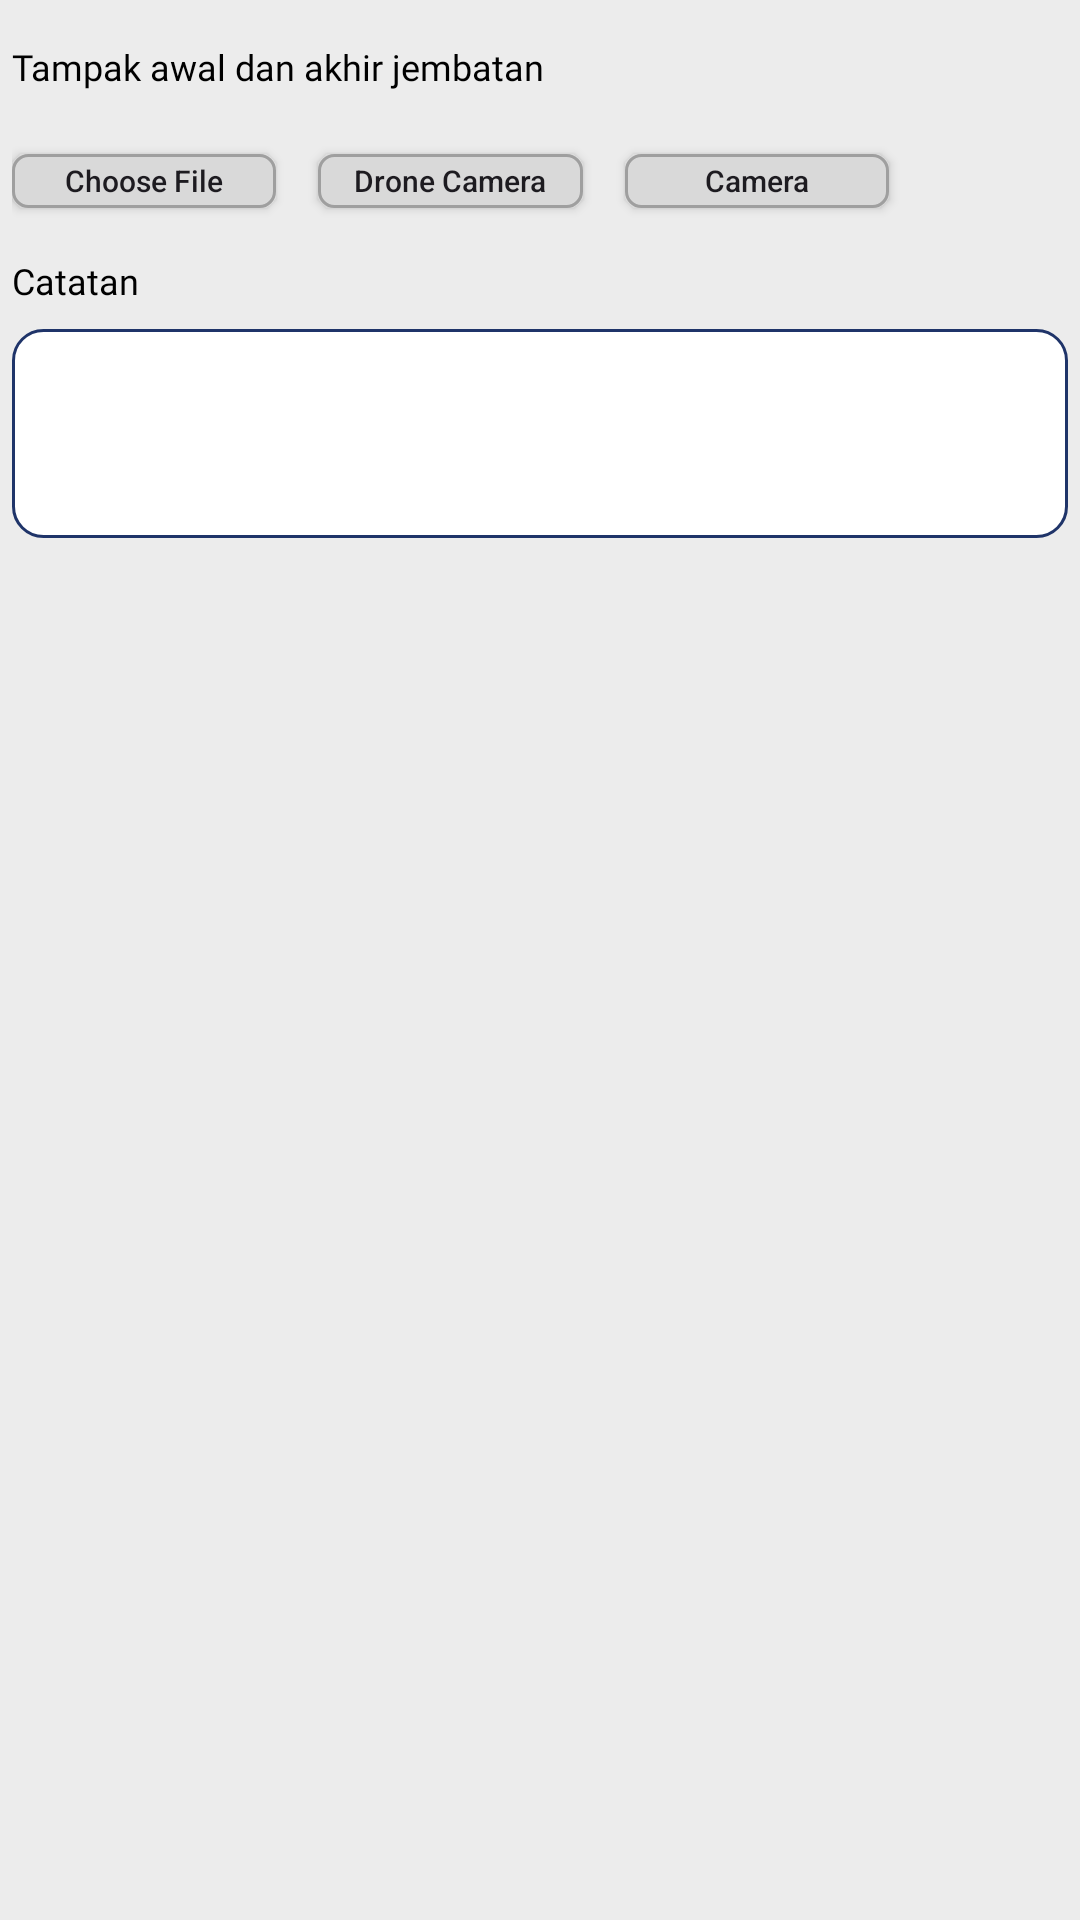

Produce the Android XML layout that renders to this screen, including the resource entries it uses.
<!-- AndroidManifest.xml: application theme Theme.AplikasiPKM.Splash -->
<!-- res/layout/add_image_type_field_item_layout.xml -->
<?xml version="1.0" encoding="utf-8"?>
<androidx.constraintlayout.widget.ConstraintLayout xmlns:android="http://schemas.android.com/apk/res/android"
    android:layout_width="match_parent"
    android:layout_height="wrap_content"
    android:paddingTop="14sp"
    android:paddingHorizontal="4dp"
    xmlns:tools="http://schemas.android.com/tools"
    xmlns:app="http://schemas.android.com/apk/res-auto">

    <androidx.appcompat.widget.AppCompatTextView
        android:id="@+id/tv_info_form"
        style="@style/MyTextView.SansSerif.Medium.Black.H5"
        android:layout_width="match_parent"
        android:layout_height="wrap_content"
        android:text="@string/tampak_awal_dan_akhir_jembatan"
        app:layout_constraintTop_toTopOf="parent"
        tools:ViewBindingIgnore="true"/>
    
    <androidx.recyclerview.widget.RecyclerView
        android:id="@+id/rv_images"
        android:layout_width="match_parent"
        android:layout_height="wrap_content"
        android:layout_marginTop="8dp"
        app:layout_constraintTop_toBottomOf="@id/tv_info_form"
        tools:listitem="@layout/image_item_layout"
        tools:itemCount="1"/>

    <androidx.appcompat.widget.AppCompatButton
        android:id="@+id/btn_choose_file"
        style="@style/BtnChooseStyle"
        android:layout_marginTop="13dp"
        android:text="@string/choose_file"
        android:textSize="10sp"
        app:layout_constraintTop_toBottomOf="@id/rv_images"
        app:layout_constraintStart_toStartOf="@id/rv_images"
        tools:ignore="SmallSp,TouchTargetSizeCheck" />

    <androidx.appcompat.widget.AppCompatButton
        android:id="@+id/btn_choose_drone_camera"
        style="@style/BtnChooseStyle"
        android:text="@string/drone_camera"
        android:textSize="10sp"
        android:includeFontPadding="true"
        android:paddingHorizontal="12dp"
        android:layout_marginStart="14dp"
        app:layout_constraintTop_toTopOf="@id/btn_choose_file"
        app:layout_constraintBottom_toBottomOf="@id/btn_choose_file"
        app:layout_constraintStart_toEndOf="@id/btn_choose_file"
        tools:ignore="SmallSp,TouchTargetSizeCheck" />

    <androidx.appcompat.widget.AppCompatButton
        android:id="@+id/btn_choose_camera"
        style="@style/BtnChooseStyle"
        android:text="@string/camera"
        android:textSize="10sp"
        android:includeFontPadding="true"
        android:paddingHorizontal="12dp"
        android:layout_marginStart="14dp"
        app:layout_constraintTop_toTopOf="@id/btn_choose_drone_camera"
        app:layout_constraintBottom_toBottomOf="@id/btn_choose_drone_camera"
        app:layout_constraintStart_toEndOf="@id/btn_choose_drone_camera"
        tools:ignore="SmallSp,TouchTargetSizeCheck" />

    <androidx.appcompat.widget.AppCompatTextView
        android:id="@+id/tv_note_info"
        style="@style/MyTextView.SansSerif.Medium.Black.H5"
        android:layout_width="0dp"
        android:layout_height="wrap_content"
        android:layout_marginTop="16dp"
        android:text="@string/catatan"
        tools:viewBindingIgnore="true"
        app:layout_constraintTop_toBottomOf="@id/btn_choose_file"
        app:layout_constraintStart_toStartOf="@id/btn_choose_file"
        app:layout_constraintEnd_toEndOf="@id/rv_images"/>


    <androidx.appcompat.widget.AppCompatEditText
        android:id="@+id/et_name"
        style="@style/EditTextFormStyle.rad10"
        android:layout_width="0dp"
        android:layout_height="wrap_content"
        android:paddingVertical="8dp"
        android:paddingHorizontal="10dp"
        android:layout_marginTop="8dp"
        android:textAlignment="viewStart"
        android:gravity="top|start"
        android:minLines="4"
        app:layout_constraintEnd_toEndOf="@id/tv_note_info"
        app:layout_constraintStart_toStartOf="@id/tv_note_info"
        app:layout_constraintTop_toBottomOf="@id/tv_note_info"
        tools:ignore="SpeakableTextPresentCheck,TouchTargetSizeCheck" />


</androidx.constraintlayout.widget.ConstraintLayout>
<!-- res/layout/image_item_layout.xml (included above) -->
<?xml version="1.0" encoding="utf-8"?>
<com.google.android.material.card.MaterialCardView xmlns:android="http://schemas.android.com/apk/res/android"
    android:layout_width="wrap_content"
    android:layout_height="wrap_content"
    xmlns:app="http://schemas.android.com/apk/res-auto"
    app:cardBackgroundColor="@color/white_100"
    app:cardCornerRadius="5dp"
    app:strokeColor="@color/white_100">
    
    <androidx.appcompat.widget.AppCompatImageView
        android:id="@+id/iv_image"
        android:layout_width="78dp"
        android:layout_height="78dp"
        android:scaleType="centerCrop"
        />

</com.google.android.material.card.MaterialCardView>
<!-- resources referenced by this layout -->
<resources>
  <color name="white_100">#ECECEC</color>
  <string name="camera">Camera</string>
  <string name="catatan">Catatan</string>
  <string name="choose_file">Choose File</string>
  <string name="drone_camera">Drone Camera</string>
  <string name="tampak_awal_dan_akhir_jembatan">Tampak awal dan akhir jembatan</string>
  <style name="BtnChooseStyle">
          <item name="android:layout_height">18dp</item>
          <item name="android:layout_width">wrap_content</item>
          <item name="android:background">@drawable/btn_form_bg</item>
          <item name="android:textAllCaps">false</item>
          <item name="android:textSize">10sp</item>
      </style>
  <style name="EditTextFormStyle.rad10">
          <item name="android:background">@drawable/field_form_bg_rad10</item>
      </style>
  <style name="MyTextView.SansSerif.Medium.Black.H5">
          <item name="android:textSize">12sp</item>
      </style>
  <style name="Theme.AplikasiPKM.Splash">
          <item name="android:windowFullscreen">true</item>
      </style>
  <!-- drawable btn_form_bg (drawable) -->
  <?xml version="1.0" encoding="utf-8"?>
  <shape xmlns:android="http://schemas.android.com/apk/res/android">
      <corners android:radius="5dp"/>
      <stroke android:color="@color/grey_20" android:width="1dp"/>
      <solid android:color="@color/grey_30"/>
  </shape>
  <!-- drawable field_form_bg_rad10 (drawable) -->
  <?xml version="1.0" encoding="utf-8"?>
  <shape xmlns:android="http://schemas.android.com/apk/res/android">
      <corners android:radius="10dp"/>
      <stroke android:color="@color/blue" android:width="1dp"/>
      <solid android:color="@color/white"/>
  </shape>
  <color name="grey_20">#9F9F9F</color>
  <color name="grey_30">#D9D9D9</color>
  <color name="blue">#1F3469</color>
  <color name="white">#FFFFFF</color>
</resources>
